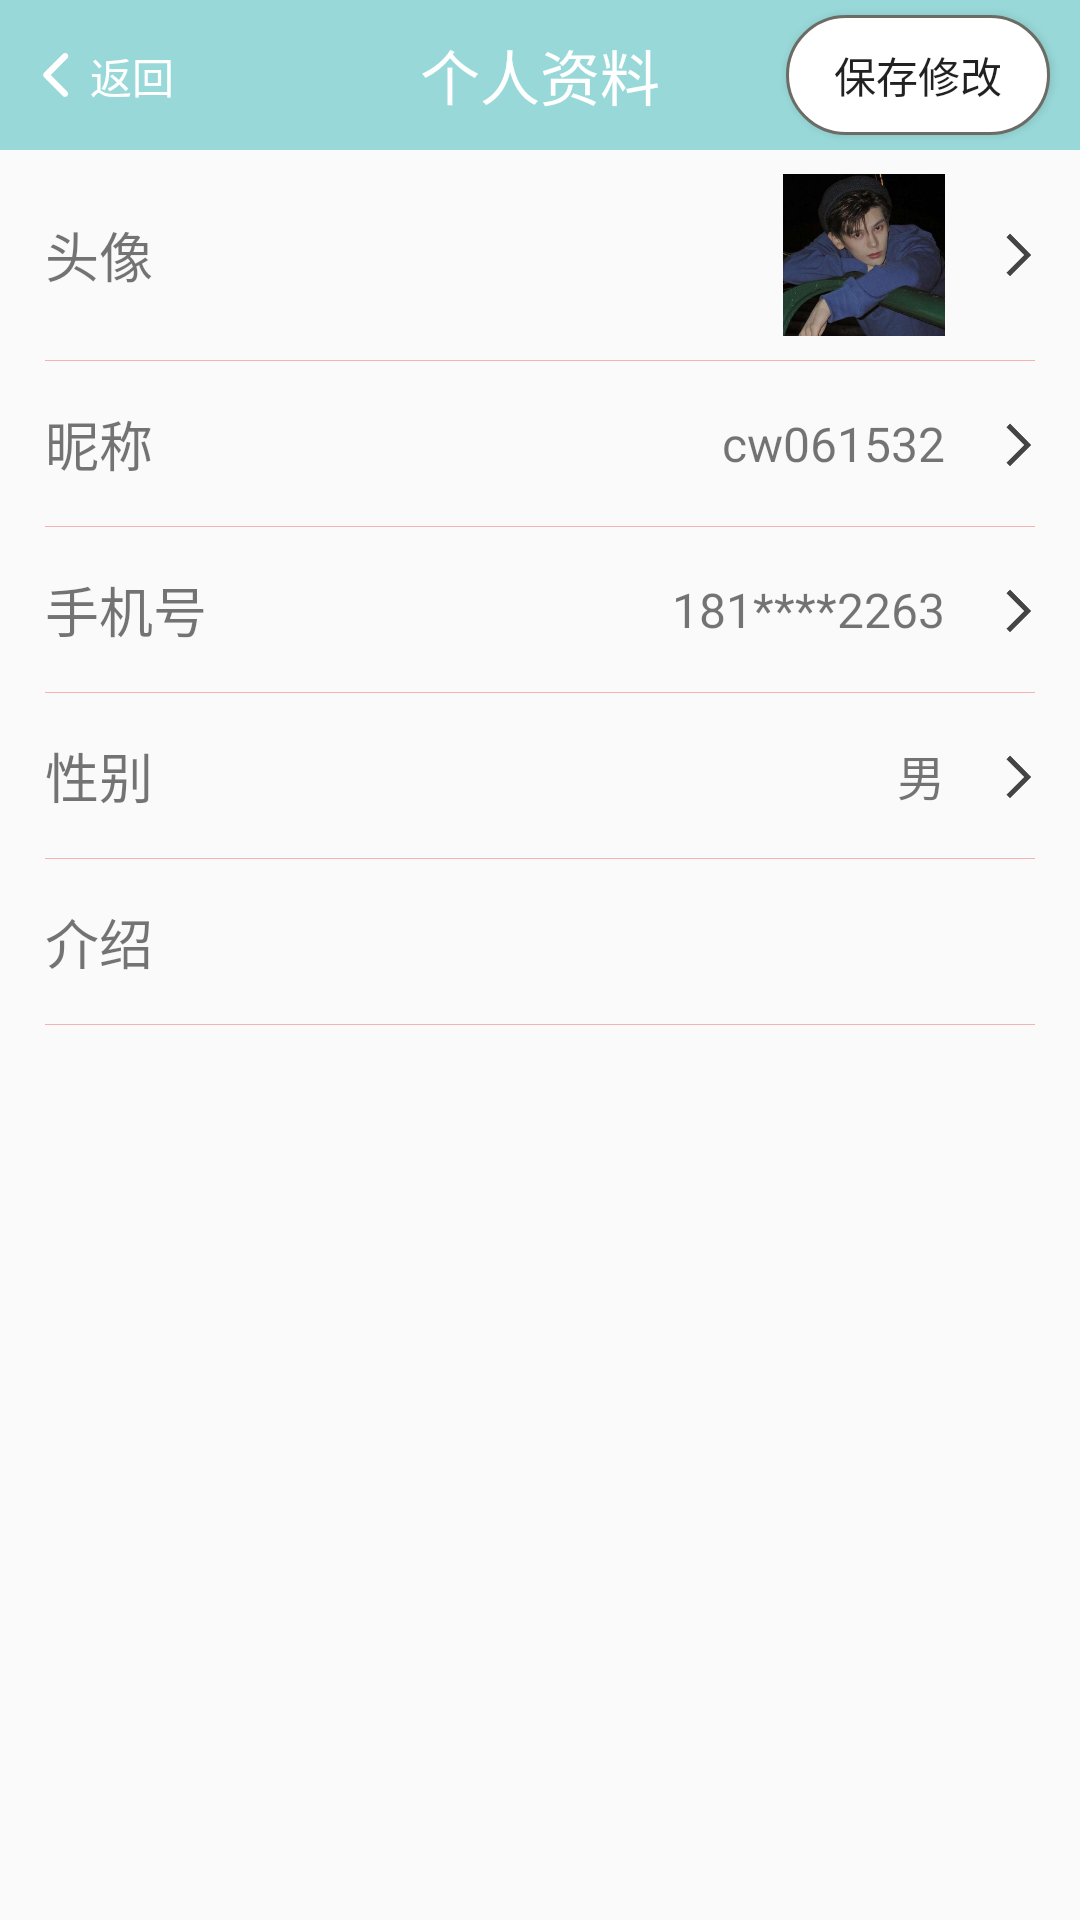

Reconstruct the res/layout file that produces this screen, plus the resources it refers to.
<!-- AndroidManifest.xml: application theme Theme.PoetryTour -->
<!-- res/layout/activity_mine_material.xml -->
<?xml version="1.0" encoding="utf-8"?>
<LinearLayout xmlns:android="http://schemas.android.com/apk/res/android"
    xmlns:app="http://schemas.android.com/apk/res-auto"
    xmlns:tools="http://schemas.android.com/tools"
    android:layout_width="match_parent"
    android:layout_height="match_parent"
    android:orientation="vertical"
    tools:context=".ui.mine.MineMaterialActivity">
    <RelativeLayout
        android:layout_width="match_parent"
        android:layout_height="50dp"
        android:orientation="horizontal"
        android:background="#98D8D8">
        <LinearLayout
            android:id="@+id/mine_material_back"
            android:layout_width="wrap_content"
            android:layout_height="match_parent">
            <ImageView
                android:layout_marginLeft="5dp"
                android:src="@drawable/img_18"
                android:layout_width="25dp"
                android:layout_height="wrap_content"/>
            <TextView
                android:layout_marginTop="15dp"
                android:layout_width="wrap_content"
                android:layout_height="wrap_content"
                android:text="返回"
                android:textColor="@color/white"/>
        </LinearLayout>
        <TextView
            android:layout_marginLeft="110dp"
            android:layout_centerHorizontal="true"
            android:layout_centerVertical="true"
            android:layout_gravity="center"
            android:textSize="20sp"
            android:layout_width="wrap_content"
            android:layout_height="wrap_content"
            android:textColor="@color/white"
            android:text="个人资料"/>

        <Button
            android:id="@+id/update_mine_material"
            android:layout_width="wrap_content"
            android:layout_height="40dp"
            android:layout_alignParentRight="true"
            android:layout_centerVertical="true"
            android:layout_marginRight="10dp"
            android:background="@drawable/yiguanzhu_button"
            android:text="保存修改" />

    </RelativeLayout>
    <LinearLayout
        android:layout_width="match_parent"
        android:layout_height="wrap_content"
        android:orientation="vertical"
        android:divider="@drawable/diliver_line"
        android:showDividers="middle|end">
        <RelativeLayout
            android:orientation="horizontal"
            android:layout_width="match_parent"
            android:layout_height="70dp">
            <TextView
                android:layout_marginLeft="15dp"
                android:layout_centerVertical="true"
                android:layout_width="wrap_content"
                android:layout_height="wrap_content"
                android:textSize="18sp"
                android:text="头像"/>

            <ImageView
                android:id="@+id/mine_change_tx"
                android:layout_width="54dp"
                android:layout_height="54dp"
                android:layout_marginTop="8dp"
                android:layout_toLeftOf="@+id/touxiang_forward"
                android:src="@drawable/img_tx" />
            <ImageView
                android:id="@+id/touxiang_forward"
                android:src="@drawable/img_next"
                android:layout_marginRight="10dp"
                android:layout_alignParentRight="true"
                android:layout_marginTop="25dp"
                android:layout_marginLeft="15dp"
                android:layout_width="20dp"
                android:layout_height="20dp"/>
        </RelativeLayout>
        <RelativeLayout
            android:orientation="horizontal"
            android:layout_width="match_parent"
            android:layout_height="55dp">
            <TextView
                android:layout_marginLeft="15dp"
                android:layout_gravity="center"
                android:layout_width="wrap_content"
                android:layout_height="wrap_content"
                android:textSize="18sp"
                android:layout_centerVertical="true"
                android:text="昵称"/>

            <TextView
                android:id="@+id/mine_material_name"
                android:layout_width="wrap_content"
                android:layout_height="wrap_content"
                android:layout_centerVertical="true"
                android:layout_gravity="center"
                android:layout_marginLeft="240dp"
                android:layout_toLeftOf="@+id/nicheng_forward"
                android:ellipsize="end"
                android:maxEms="10"
                android:text="cw061532"
                android:textSize="16sp" />

            <ImageView
                android:id="@+id/nicheng_forward"
                android:layout_width="20dp"
                android:layout_height="20dp"
                android:layout_alignParentRight="true"
                android:layout_marginLeft="15dp"
                android:layout_marginTop="18dp"
                android:layout_marginRight="10dp"
                android:src="@drawable/img_next" />
        </RelativeLayout>
        <RelativeLayout
            android:orientation="horizontal"
            android:layout_width="match_parent"
            android:layout_height="55dp">
            <TextView
                android:layout_marginLeft="15dp"
                android:layout_gravity="center"
                android:layout_width="wrap_content"
                android:layout_height="wrap_content"
                android:layout_centerVertical="true"
                android:textSize="18sp"
                android:text="手机号"/>

            <TextView
                android:id="@+id/mine_material_tel"
                android:layout_width="wrap_content"
                android:layout_height="wrap_content"
                android:layout_centerVertical="true"
                android:layout_gravity="center"
                android:layout_marginLeft="205dp"
                android:layout_toLeftOf="@+id/tel_forward"
                android:text="181****2263"
                android:textSize="16sp" />

            <ImageView
                android:id="@+id/tel_forward"
                android:layout_width="20dp"
                android:layout_height="20dp"
                android:layout_alignParentRight="true"
                android:layout_marginLeft="15dp"
                android:layout_marginTop="18dp"
                android:layout_marginRight="10dp"
                android:src="@drawable/img_next" />
        </RelativeLayout>
        <RelativeLayout
            android:orientation="horizontal"
            android:layout_width="match_parent"
            android:layout_height="55dp">

            <TextView
                android:layout_width="wrap_content"
                android:layout_height="wrap_content"
                android:layout_centerVertical="true"
                android:layout_gravity="center"
                android:layout_marginLeft="15dp"
                android:text="性别"
                android:textSize="18sp" />

            <TextView
                android:id="@+id/mine_material_sex"
                android:layout_width="wrap_content"
                android:layout_height="wrap_content"
                android:layout_centerVertical="true"
                android:layout_gravity="center"
                android:layout_toLeftOf="@+id/xingbie_forward"
                android:text="男"
                android:textSize="16sp" />

            <ImageView
                android:id="@+id/xingbie_forward"
                android:layout_width="20dp"
                android:layout_height="20dp"
                android:layout_alignParentRight="true"
                android:layout_marginLeft="15dp"
                android:layout_marginTop="18dp"
                android:layout_marginRight="10dp"
                android:src="@drawable/img_next" />
        </RelativeLayout>
        <LinearLayout
            android:orientation="horizontal"
            android:layout_width="match_parent"
            android:layout_height="55dp">
            <TextView
                android:layout_marginLeft="15dp"
                android:layout_gravity="center"
                android:layout_width="wrap_content"
                android:layout_height="wrap_content"
                android:textSize="18sp"
                android:text="介绍"/>
        </LinearLayout>
    </LinearLayout>
    <EditText
        android:id="@+id/mine_material_intro"
        android:layout_marginTop="10dp"
        android:textSize="16sp"
        android:maxLength="300"
        android:layout_marginLeft="15dp"
        android:layout_width="match_parent"
        android:layout_height="wrap_content"
        android:background="#FAFAFA"
        />
</LinearLayout>
<!-- resources referenced by this layout -->
<resources>
  <color name="white">#FFFFFFFF</color>
  <!-- drawable diliver_line (drawable) -->
  <?xml version="1.0" encoding="utf-8"?>
  <layer-list xmlns:android="http://schemas.android.com/apk/res/android">
      <item>
          <shape>
              <solid android:color="#FAFAFA"/>
              <size android:height="1px"/>
          </shape>
      </item>
  
      <item
          android:left="15dp"
          android:right="15dp"
          >
          <shape>
              <solid android:color="#F4B2B2"/>
              <size android:height="1px"/>
          </shape>
      </item>
  </layer-list>
  <!-- drawable img_18: png bitmap (drawable, 1444 bytes) -->
  <!-- drawable img_next: png bitmap (drawable, 1450 bytes) -->
  <!-- drawable img_tx: jpg bitmap (drawable, 19159 bytes) -->
  <!-- drawable yiguanzhu_button (drawable) -->
  <?xml version="1.0" encoding="utf-8"?>
  <shape xmlns:android="http://schemas.android.com/apk/res/android">
      
      <solid android:color="@color/white" />
      
      <corners android:topLeftRadius="100dp"
          android:topRightRadius="100dp"
          android:bottomRightRadius="100dp"
          android:bottomLeftRadius="100dp"/>
      
      <stroke android:width="1dp" android:color="#6c6c67" />
  </shape>
  <style name="Theme.PoetryTour" parent="Theme.AppCompat.Light.NoActionBar">
          
          <item name="colorPrimary">@color/purple_500</item>
          <item name="colorPrimaryVariant">@color/purple_700</item>
          <item name="colorOnPrimary">@color/white</item>
          
          <item name="colorSecondary">@color/teal_200</item>
          <item name="colorSecondaryVariant">@color/teal_700</item>
          <item name="colorOnSecondary">@color/black</item>
          
          <item name="android:statusBarColor" tools:targetApi="l">?attr/colorPrimaryVariant</item>
          
  
      </style>
  <color name="purple_500">#FF6200EE</color>
  <color name="purple_700">#FF3700B3</color>
  <color name="teal_200">#FF03DAC5</color>
  <color name="teal_700">#FF018786</color>
  <color name="black">#FF000000</color>
</resources>
